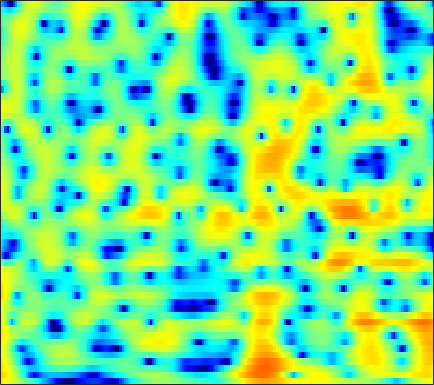

The data file committed next to this chart (first rows):
5.8052, 5.529, 5.1098, 4.6345, 4.2387, 3.6618, 3.0303, 2.5249, 1.8075, 1.0456, 0.24216, -0.38369, -1.2461, -2.1331, -2.8112, -3.7308, -4.6696, -5.3842, -6.3508, -7.3462, -8.3927, -9.2287, -10.408, -11.699
7.258, 6.833, 6.167, 5.383, 4.712, 3.7, 2.54, 1.562, 0.09053, -1.599, -3.559, -5.248, -7.866, -10.95, -13.4, -15.66, -15.03, -13.54, -11.63, -10.18, -9.146, -8.588, -8.078, -7.778
6.518, 6.057, 5.315, 4.43, 3.676, 2.557, 1.317, 0.3194, -1.079, -2.522, -3.953, -4.968, -6.15, -7.019, -7.404, -7.528, -7.242, -6.834, -6.144, -5.386, -4.645, -4.133, -3.522, -3.007
5.923, 5.355, 4.432, 3.318, 2.354, 0.8868, -0.8071, -2.246, -4.433, -7.01, -10.09, -12.69, -15.63, -15.2, -13.16, -10.4, -8.117, -6.683, -5.064, -3.701, -2.544, -1.79, -0.9198, -0.1822
5.062, 4.368, 3.287, 2.038, 0.9974, -0.5091, -2.119, -3.366, -5.032, -6.611, -7.948, -8.666, -9.075, -8.777, -8.164, -7.031, -5.739, -4.759, -3.511, -2.365, -1.347, -0.6694, 0.1105, 0.7735
5.218, 4.385, 3.06, 1.461, 0.057, -2.132, -4.744, -7.022, -10.43, -13.24, -13.08, -11.48, -9.202, -7.269, -6.037, -4.628, -3.425, -2.64, -1.709, -0.8998, -0.1938, 0.279, 0.8119, 1.243
5.945, 5.25, 4.147, 2.84, 1.726, 0.07998, -1.698, -3.056, -4.693, -5.708, -5.82, -5.423, -4.585, -3.709, -3.115, -2.438, -1.901, -1.587, -1.272, -1.074, -0.9694, -0.9185, -0.8709, -0.8406
6.018, 5.48, 4.682, 3.832, 3.182, 2.33, 1.541, 1.012, 0.4047, -0.07688, -0.436, -0.6341, -0.8343, -1.018, -1.179, -1.455, -1.835, -2.207, -2.826, -3.61, -4.582, -5.396, -6.535, -7.63
6.281, 5.475, 4.344, 3.243, 2.509, 1.737, 1.266, 1.103, 1.057, 1.092, 1.114, 1.081, 0.9378, 0.6509, 0.3206, -0.3015, -1.171, -2.004, -3.381, -5.093, -7.247, -9.208, -12.3, -16.14
6.807, 5.17, 2.392, -1.386, -5.135, -9.107, -5.785, -2.934, -0.3251, 1.344, 2.401, 2.888, 3.195, 3.172, 2.955, 2.397, 1.514, 0.6207, -0.9074, -2.831, -5.392, -7.888, -12.27, -18.85
5.426, 4.171, 2.308, 0.3968, -0.8489, -1.828, -1.735, -1.198, -0.3171, 0.4866, 1.129, 1.488, 1.775, 1.849, 1.759, 1.459, 0.9547, 0.4396, -0.4263, -1.404, -2.509, -3.398, -4.531, -5.367
4.724, 3.944, 2.842, 1.758, 1.005, 0.1407, -0.4811, -0.7607, -0.8968, -0.8099, -0.5903, -0.3898, -0.1235, 0.07536, 0.1505, 0.1415, 0.01037, -0.1666, -0.5213, -0.929, -1.313, -1.599, -1.963, -2.25
5.559, 4.733, 3.404, 1.798, 0.4301, -1.589, -3.634, -4.798, -5.178, -4.282, -2.953, -2.031, -1.032, -0.3263, 0.02498, 0.2887, 0.3394, 0.2807, 0.1064, -0.2016, -0.5131, -0.7171, -0.931, -1.099
6.911, 6.089, 4.675, 2.821, 1.09, -1.865, -5.811, -8.996, -9.27, -5.94, -3.27, -1.869, -0.6137, 0.09639, 0.3559, 0.3886, 0.1057, -0.2719, -0.91, -1.708, -2.567, -3.108, -3.498, -3.466
6.505, 5.963, 5.085, 4.047, 3.202, 2.089, 1.061, 0.434, -0.08254, -0.2585, -0.2856, -0.2707, -0.3038, -0.4882, -0.7642, -1.367, -2.284, -3.269, -4.974, -7.317, -10.92, -14.97, -20.23, -14.86
5.682, 5.327, 4.773, 4.152, 3.647, 2.973, 2.326, 1.864, 1.268, 0.711, 0.1937, -0.1989, -0.7501, -1.341, -1.838, -2.581, -3.454, -4.246, -5.539, -6.944, -8.444, -9.499, -10.17, -9.688
5.227, 4.879, 4.379, 3.873, 3.482, 2.933, 2.384, 1.956, 1.324, 0.6256, -0.1076, -0.6985, -1.509, -2.295, -2.814, -3.375, -3.743, -3.874, -4.079, -4.254, -4.323, -4.361, -4.43, -4.444
4.622, 4.069, 3.425, 2.961, 2.725, 2.446, 2.164, 1.911, 1.459, 0.7659, -0.2406, -1.231, -2.908, -4.986, -6.531, -7.522, -6.583, -5.117, -3.224, -1.873, -0.9267, -0.4066, -0.0354, 0.0196
-0.1504, -1.803, -3.302, -3.398, -2.726, -1.567, -0.6356, -0.1615, 0.1927, 0.1448, -0.3914, -1.125, -2.69, -5.083, -7.399, -9.126, -6.374, -3.788, -1.144, 0.8937, 2.241, 2.904, 3.463, 3.639
-7.976, -11.98, -17.8, -14.72, -11.7, -8.922, -6.897, -5.685, -4.44, -3.435, -2.674, -2.293, -1.972, -1.744, -1.547, -1.102, -0.4383, 0.2895, 1.198, 2.032, 2.761, 3.147, 3.465, 3.569
-6.845, -8.424, -10.44, -12.33, -13.37, -14.14, -13.29, -11.52, -8.845, -6.506, -4.532, -3.339, -2.029, -0.9615, -0.2617, 0.5568, 1.267, 1.718, 2.346, 2.818, 3.161, 3.346, 3.439, 3.366
-5.891, -7.079, -8.951, -11.52, -13.83, -17.58, -16.89, -13.44, -9.559, -6.507, -4.245, -2.9, -1.405, -0.2091, 0.5428, 1.374, 2.106, 2.499, 2.939, 3.298, 3.485, 3.545, 3.497, 3.271
-5.079, -5.338, -5.681, -6.112, -6.352, -6.314, -5.945, -5.344, -4.349, -3.229, -2.144, -1.395, -0.4875, 0.2945, 0.802, 1.388, 1.881, 2.251, 2.582, 2.835, 2.997, 3.017, 2.936, 2.706
-5.086, -4.385, -3.651, -2.997, -2.646, -2.21, -1.785, -1.527, -1.122, -0.7936, -0.5246, -0.3277, -0.1369, 0.04612, 0.1917, 0.4503, 0.7098, 0.9556, 1.35, 1.637, 1.878, 1.99, 2.012, 1.912
-4.129, -2.686, -1.288, -0.2387, 0.3548, 0.8495, 1.174, 1.254, 1.21, 0.9671, 0.521, 0.052, -0.7418, -1.595, -2.138, -2.431, -2.082, -1.648, -0.7496, 0.08511, 0.6612, 0.9652, 1.133, 1.084
-0.2494, 0.7969, 1.963, 2.712, 3.13, 3.448, 3.495, 3.413, 2.988, 2.307, 1.243, 0.08434, -2.046, -5.425, -9.542, -19.52, -11.34, -6.579, -3.291, -1.325, -0.3058, -0.01671, -0.07551, -0.6191
2.37, 2.845, 3.288, 3.571, 3.596, 3.543, 3.301, 3.035, 2.591, 1.976, 1.173, 0.4422, -0.7812, -2.208, -3.215, -3.968, -3.521, -2.933, -1.746, -1.092, -0.8219, -1.034, -1.859, -3.402
3.456, 3.471, 3.233, 2.808, 2.352, 1.585, 0.8334, 0.2939, -0.09908, -0.2679, -0.1926, -0.09313, 0.01451, 0.1167, 0.191, 0.239, 0.424, 0.5103, 0.5028, 0.3952, -0.03329, -0.5168, -1.538, -2.916
4.475, 4.076, 3.217, 1.892, 0.6066, -1.75, -4.708, -7.191, -8.47, -6.278, -3.628, -2.082, -0.4979, 0.6406, 1.275, 1.886, 2.211, 2.439, 2.366, 2.156, 1.594, 1.029, -0.02081, -1.312
4.773, 4.203, 3.182, 1.654, 0.228, -2.231, -5.245, -7.696, -8.8, -6.983, -4.435, -2.88, -1.127, 0.2239, 1.033, 1.945, 2.5, 2.785, 2.936, 2.761, 2.289, 1.688, 0.5879, -0.9816
4.266, 3.794, 2.921, 1.801, 0.8152, -0.6003, -2.033, -2.942, -3.889, -4.245, -4.097, -3.623, -2.67, -1.507, -0.6133, 0.4427, 1.414, 1.853, 2.312, 2.416, 2.251, 1.89, 1.126, -0.02309
3.633, 3.22, 2.42, 1.435, 0.511, -0.878, -2.53, -3.903, -6.111, -8.52, -10.53, -10.42, -8.156, -5.352, -3.514, -1.502, -0.02664, 0.8859, 1.682, 2.199, 2.38, 2.349, 2.068, 1.594
2.74, 2.318, 1.542, 0.5974, -0.2762, -1.603, -3.256, -4.687, -7.091, -10.21, -13.47, -13.55, -9.992, -6.429, -4.336, -2.094, -0.5036, 0.4954, 1.43, 2.092, 2.444, 2.569, 2.54, 2.349
1.76, 1.249, 0.4567, -0.5052, -1.258, -2.316, -3.321, -4.023, -4.782, -5.257, -5.338, -4.999, -4.161, -2.972, -1.995, -0.8176, 0.3309, 0.9804, 1.74, 2.248, 2.566, 2.666, 2.647, 2.442
0.9991, 0.2712, -0.8623, -2.211, -3.237, -4.557, -5.43, -5.73, -5.499, -4.796, -3.838, -3.053, -1.989, -0.9493, -0.2206, 0.6875, 1.431, 1.907, 2.391, 2.712, 2.889, 2.907, 2.795, 2.509
0.5521, -0.4526, -2.165, -4.375, -6.552, -10.53, -16.07, -16.21, -10.88, -6.925, -4.201, -2.677, -1.059, 0.1745, 0.8963, 1.692, 2.202, 2.52, 2.745, 2.867, 2.849, 2.785, 2.61, 2.353
0.4247, -0.5825, -2.161, -3.858, -5.306, -7.231, -8.518, -8.386, -6.565, -4.304, -2.246, -0.9948, 0.3453, 1.302, 1.823, 2.197, 2.4, 2.339, 2.156, 1.835, 1.479, 1.254, 1.057, 0.983
-0.05793, -1.364, -2.897, -3.756, -3.896, -3.487, -2.772, -2.033, -0.9737, 0.1252, 1.151, 1.804, 2.462, 2.86, 2.967, 2.825, 2.374, 1.762, 0.6814, -0.7899, -2.35, -3.322, -3.663, -2.895
-1.426, -4.786, -12.45, -15.95, -8.642, -3.911, -1.165, 0.2449, 1.651, 2.666, 3.344, 3.699, 3.918, 3.888, 3.662, 3.17, 2.205, 1.278, -0.5714, -3.326, -7.771, -14.1, -17.29, -8.285
0.9773, -0.3736, -1.867, -2.259, -1.769, -0.5259, 0.7323, 1.473, 2.254, 2.736, 2.929, 2.934, 2.744, 2.359, 1.951, 1.351, 0.4951, -0.1123, -1.165, -2.303, -3.387, -3.997, -4.175, -3.658
3.351, 2.946, 2.539, 2.278, 2.216, 2.256, 2.327, 2.366, 2.272, 2.004, 1.544, 1.026, 0.1918, -0.7881, -1.492, -2.417, -2.959, -3.161, -3.219, -3.077, -2.93, -2.797, -2.623, -2.462
4.3, 4.168, 3.994, 3.821, 3.709, 3.507, 3.23, 2.957, 2.409, 1.622, 0.535, -0.5288, -2.383, -4.801, -7.013, -10.27, -10.94, -9.62, -7.074, -5.155, -3.781, -3.046, -2.411, -2.097
3.643, 3.642, 3.657, 3.723, 3.733, 3.674, 3.477, 3.182, 2.608, 1.758, 0.5486, -0.6025, -2.558, -5.163, -7.58, -11.35, -12.16, -10.07, -7.12, -4.845, -3.215, -2.379, -1.623, -1.273
0.3118, 0.477, 1.081, 1.829, 2.327, 2.833, 3.059, 3.017, 2.705, 2.087, 1.197, 0.3595, -0.8791, -2.15, -3.043, -3.845, -4.03, -3.888, -3.185, -2.248, -1.384, -0.8056, -0.2459, 0.0304
-11.16, -8.575, -4.043, -1.003, 0.5792, 1.945, 2.684, 2.927, 2.822, 2.304, 1.447, 0.6168, -0.71, -2.075, -3.025, -3.711, -3.83, -3.379, -2.413, -1.354, -0.349, 0.3048, 0.9411, 1.325
-5.586, -4.717, -2.398, -0.1873, 1.088, 2.284, 2.95, 3.12, 2.936, 2.299, 1.163, -0.04546, -2.232, -5.386, -8.664, -14.24, -12.39, -8.339, -4.704, -2.24, -0.5002, 0.4123, 1.284, 1.799
-0.3616, 0.1139, 0.9194, 1.721, 2.254, 2.8, 3.059, 3.023, 2.699, 2.013, 0.9392, -0.1551, -1.978, -4.195, -5.948, -7.607, -7.383, -6.108, -4.055, -2.274, -0.8875, -0.09233, 0.6584, 1.042
0.1742, 0.8263, 1.574, 2.204, 2.576, 2.885, 2.964, 2.87, 2.507, 1.871, 0.9989, 0.2327, -0.9109, -2.052, -2.756, -3.458, -3.629, -3.375, -2.785, -2.003, -1.185, -0.6231, -0.0754, 0.1976
-0.2925, 0.5838, 1.53, 2.272, 2.684, 3.005, 3.074, 2.97, 2.584, 1.92, 0.9873, 0.1406, -1.182, -2.661, -3.719, -4.97, -5.452, -5.201, -4.352, -3.193, -2.042, -1.292, -0.5164, -0.004514
-1.019, 0.01005, 1.171, 2.066, 2.553, 2.977, 3.128, 3.054, 2.682, 1.995, 0.9395, -0.1436, -2.034, -4.644, -7.392, -13.06, -19.45, -14.33, -8.67, -5.343, -3.167, -1.993, -0.8321, -0.02023
-2.181, -1.031, 0.2594, 1.295, 1.905, 2.496, 2.809, 2.843, 2.64, 2.125, 1.283, 0.4161, -1.078, -2.941, -4.579, -6.684, -7.739, -7.327, -5.877, -4.293, -2.916, -2.063, -1.159, -0.4903
-3.661, -2.397, -0.8657, 0.4291, 1.232, 2.042, 2.571, 2.791, 2.846, 2.625, 2.154, 1.661, 0.8341, -0.1131, -0.8499, -1.691, -2.314, -2.622, -2.753, -2.647, -2.409, -2.199, -1.916, -1.664
-5.432, -3.623, -1.535, 0.1209, 1.114, 2.15, 2.887, 3.262, 3.517, 3.527, 3.299, 2.983, 2.403, 1.656, 1.031, 0.1264, -0.8309, -1.546, -2.37, -2.995, -3.416, -3.607, -3.745, -3.836
-5.448, -3.329, -1.182, 0.4902, 1.498, 2.58, 3.384, 3.807, 4.174, 4.311, 4.209, 3.966, 3.419, 2.597, 1.809, 0.4303, -1.289, -2.759, -4.932, -6.923, -7.859, -7.706, -7.097, -6.79
-2.67, -1.702, -0.4859, 0.6122, 1.35, 2.207, 2.929, 3.383, 3.858, 4.138, 4.201, 4.091, 3.679, 2.934, 2.102, 0.5541, -1.615, -3.776, -8.051, -15.84, -20.09, -13.21, -9.027, -7.255
-1.996, -1.855, -1.572, -1.201, -0.8456, -0.2378, 0.5059, 1.136, 1.914, 2.579, 3.053, 3.25, 3.261, 2.966, 2.495, 1.608, 0.3772, -0.7404, -2.347, -3.758, -4.47, -4.483, -4.083, -3.581
-4.107, -4.76, -5.624, -6.32, -6.521, -6.022, -4.637, -3.342, -1.544, 0.04492, 1.298, 1.993, 2.626, 2.914, 2.942, 2.737, 2.289, 1.816, 1.142, 0.4708, -0.1051, -0.4371, -0.764, -0.9253
-7.937, -9.438, -11.74, -15.05, -19.77, -23.45, -13, -8.628, -4.614, -1.81, 0.2244, 1.368, 2.494, 3.226, 3.572, 3.73, 3.629, 3.397, 2.911, 2.267, 1.471, 0.8172, -0.0745, -0.8936
